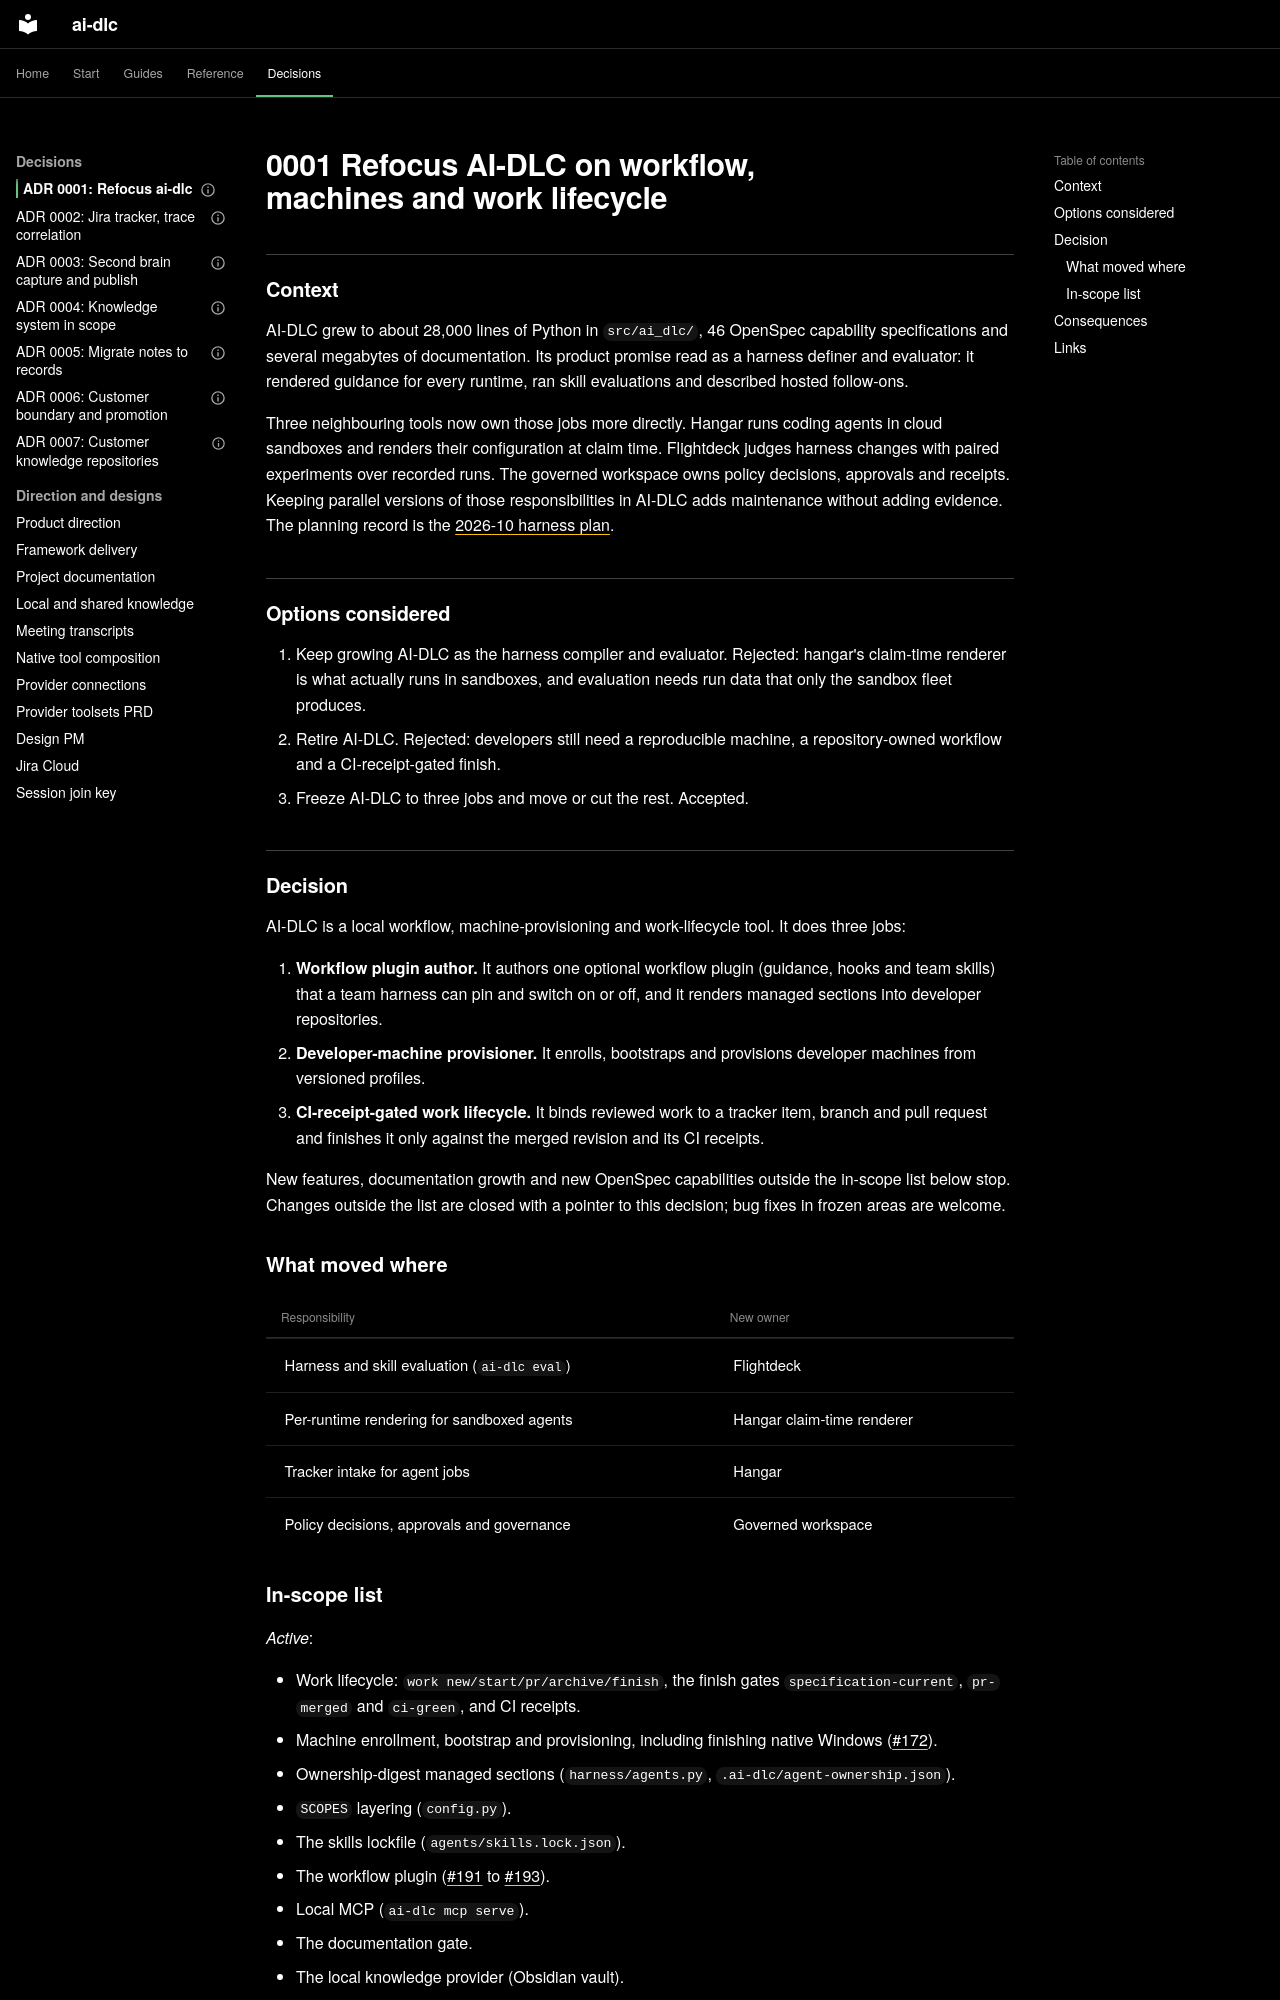

repository: Sean-Koval/ai-dlc · page: decisions/0001-refocus-ai-dlc/index.html · generator: mkdocs

---
id: DEC-0001
type: decision
scope: team
status: accepted
date: 2026-10-17
owner: Sean-Koval
sources:
- resource: https://github.com/Sean-Koval/ai-dlc/pull/209
  hash: git:1620484ddf96ec74aee48fdea23222005ae19a0b
links: []
title: 0001 Refocus AI-DLC on workflow, machines and work lifecycle
label: internal
valid_from: 2026-10-17
stale_after: '2027-04-17T00:00:00Z'
confidence: high
author: human:Sean-Koval
aliases:
- decision/0001-refocus-ai-dlc
---
# 0001 Refocus AI-DLC on workflow, machines and work lifecycle

## Context

AI-DLC grew to about 28,000 lines of Python in `src/ai_dlc/`, 46 OpenSpec
capability specifications and several megabytes of documentation. Its product
promise read as a harness definer and evaluator: it rendered guidance for every
runtime, ran skill evaluations and described hosted follow-ons.

Three neighbouring tools now own those jobs more directly. Hangar runs coding
agents in cloud sandboxes and renders their configuration at claim time.
Flightdeck judges harness changes with paired experiments over recorded runs.
The governed workspace owns policy decisions, approvals and receipts. Keeping
parallel versions of those responsibilities in AI-DLC adds maintenance without
adding evidence. The planning record is the
[2026-10 harness plan](https://claude.ai/code/artifact/ddea4e99-7068-4c36-8bac-d9cda53c0f4c).

## Options considered

1. Keep growing AI-DLC as the harness compiler and evaluator. Rejected: hangar's
   claim-time renderer is what actually runs in sandboxes, and evaluation needs
   run data that only the sandbox fleet produces.
2. Retire AI-DLC. Rejected: developers still need a reproducible machine, a
   repository-owned workflow and a CI-receipt-gated finish.
3. Freeze AI-DLC to three jobs and move or cut the rest. Accepted.

## Decision

AI-DLC is a local workflow, machine-provisioning and work-lifecycle tool. It does
three jobs:

1. **Workflow plugin author.** It authors one optional workflow plugin
   (guidance, hooks and team skills) that a team harness can pin and switch on or
   off, and it renders managed sections into developer repositories.
2. **Developer-machine provisioner.** It enrolls, bootstraps and provisions
   developer machines from versioned profiles.
3. **CI-receipt-gated work lifecycle.** It binds reviewed work to a tracker item,
   branch and pull request and finishes it only against the merged revision and
   its CI receipts.

New features, documentation growth and new OpenSpec capabilities outside the
in-scope list below stop. Changes outside the list are closed with a pointer to
this decision; bug fixes in frozen areas are welcome.

### What moved where

| Responsibility | New owner |
| --- | --- |
| Harness and skill evaluation (`ai-dlc eval`) | Flightdeck |
| Per-runtime rendering for sandboxed agents | Hangar claim-time renderer |
| Tracker intake for agent jobs | Hangar |
| Policy decisions, approvals and governance | Governed workspace |
